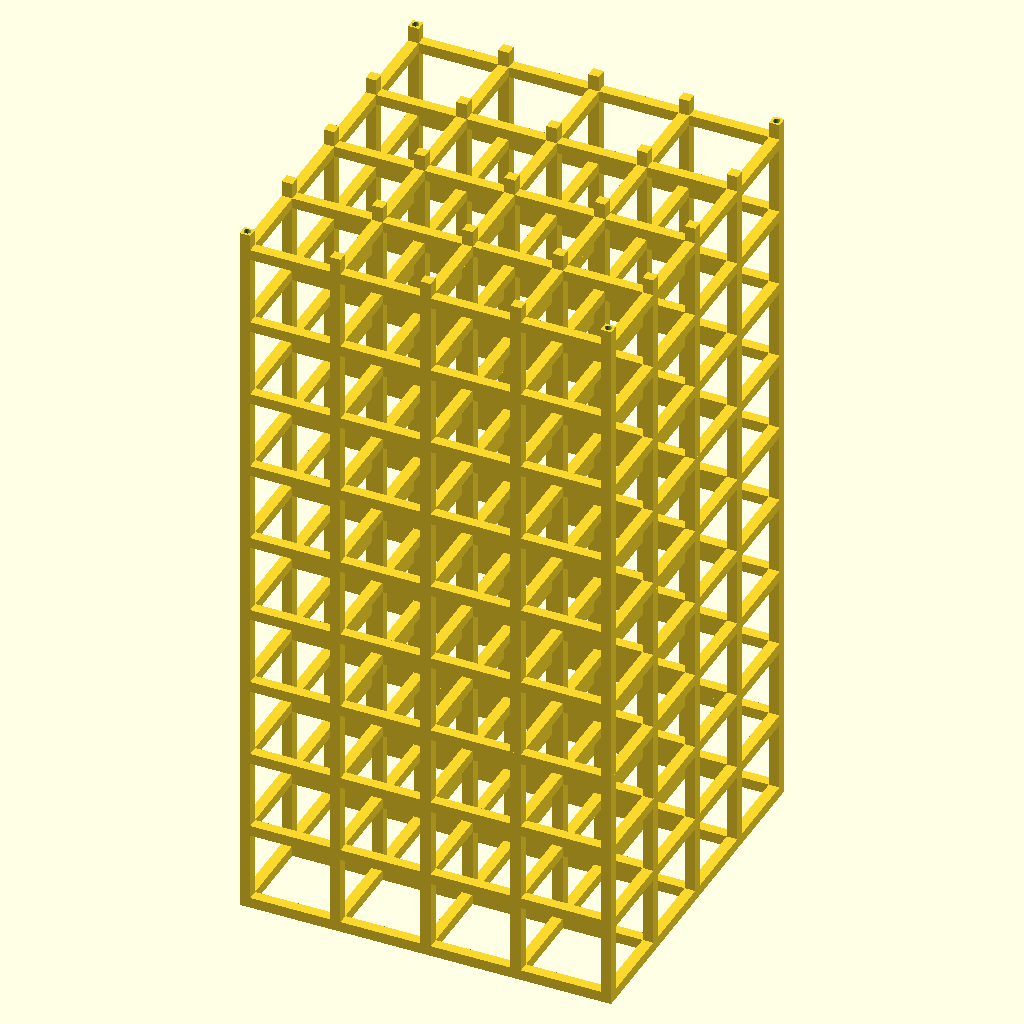
Cell 1: rendered with the file's own defaults.
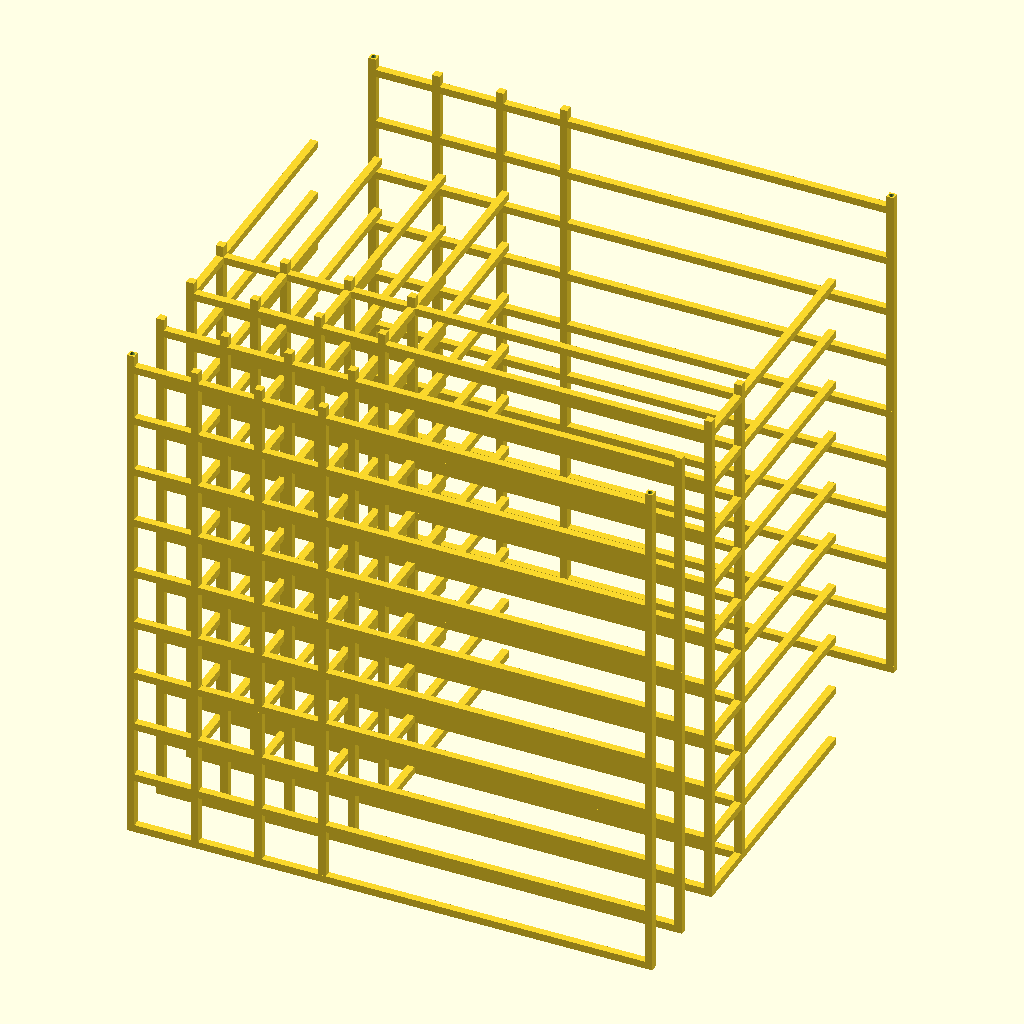
Cell 2: the same model with inner_x = 700.
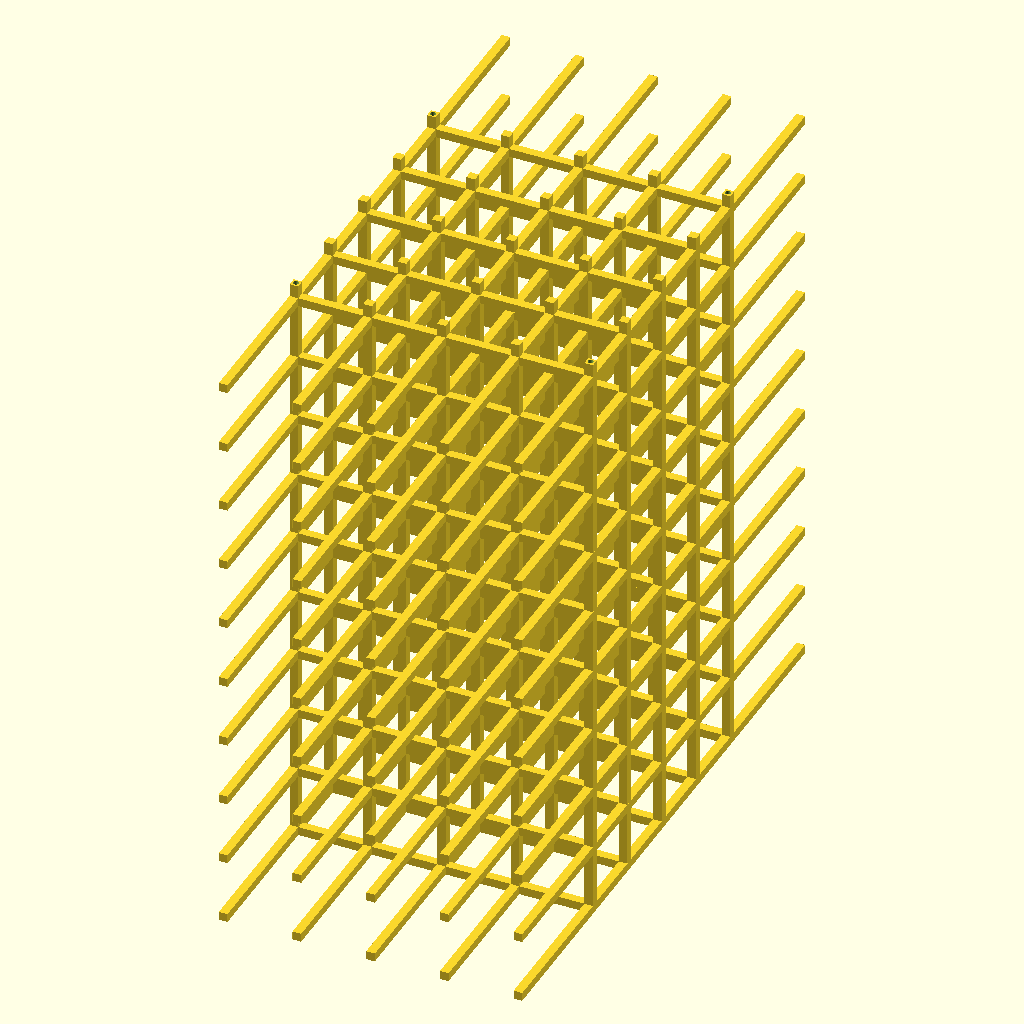
Cell 3: inner_y = 700 (everything else at default).
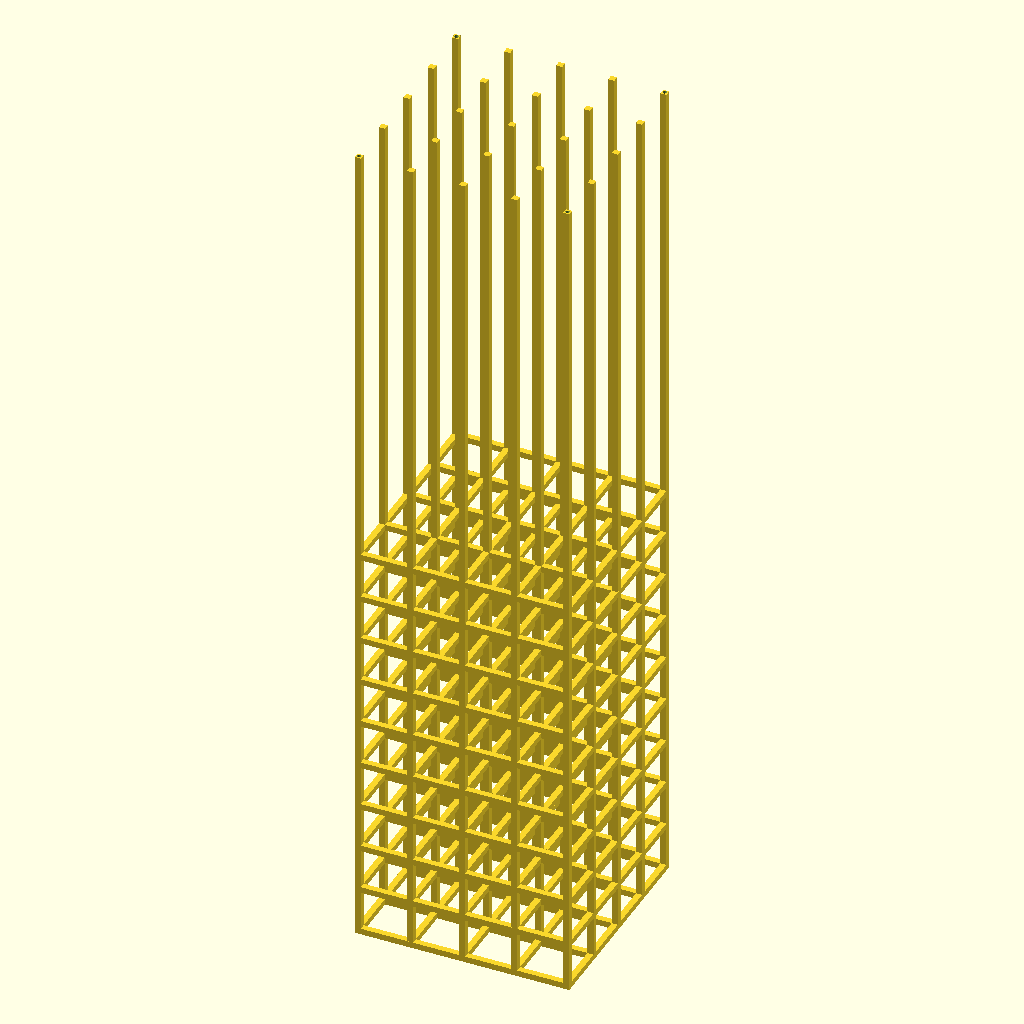
Cell 4 — inner_z set to 1400, the other parameters unchanged.
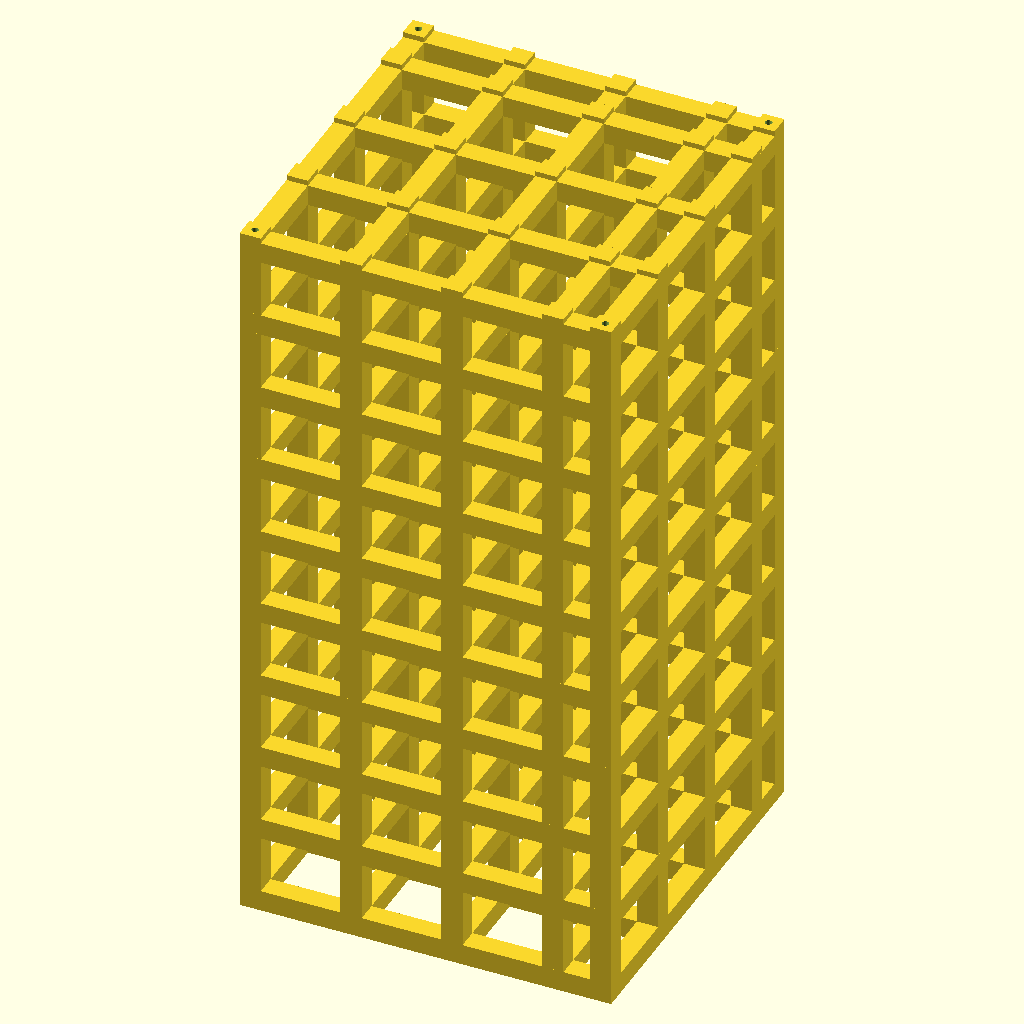
Cell 5: the same model with bar = 20.
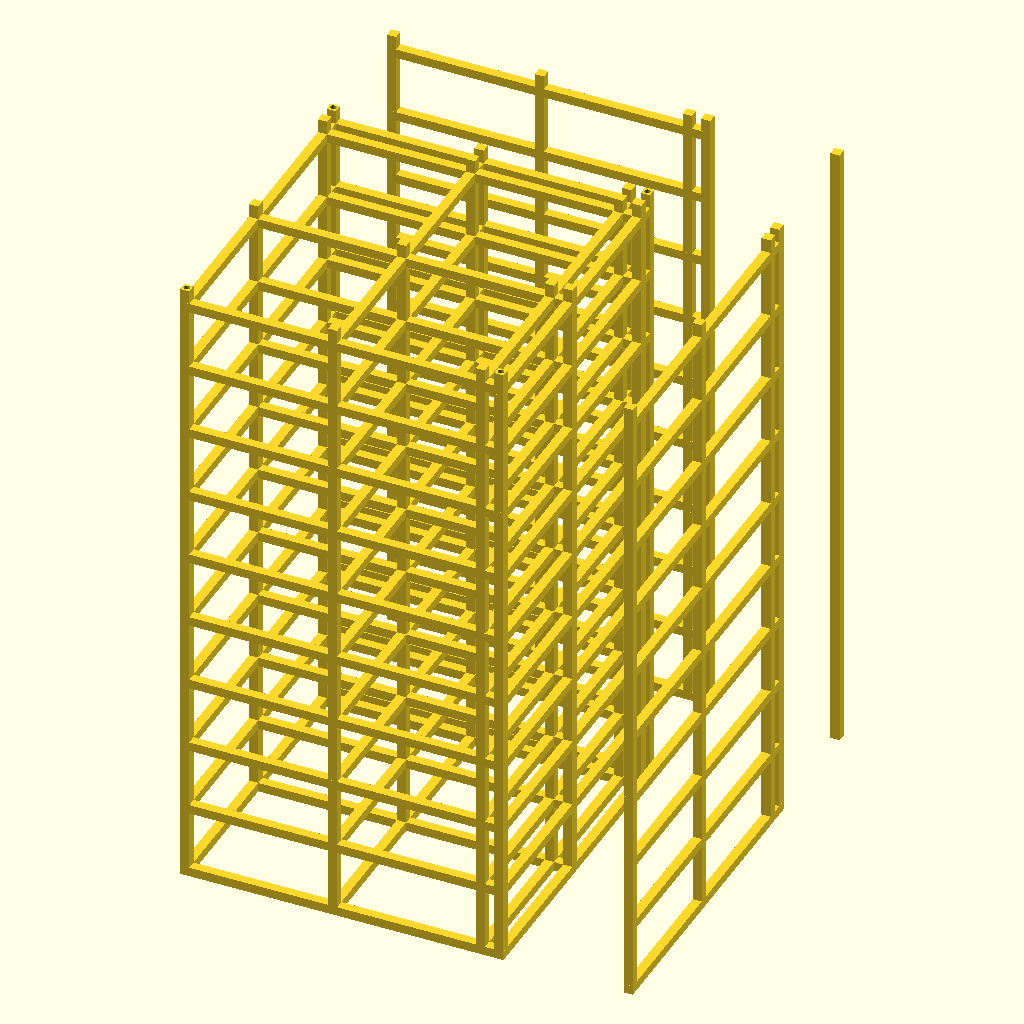
Cell 6 — Gxy set to 150, the other parameters unchanged.
All cells are drawn from the same view direction (rotation 55°, 0°, 25°, orthographic, colour scheme Cornfield), but the view is re-fitted for each cell, so position and scale can differ between cells as well as the parameter.
OpenSCAD source file results/29_0_gpt-5.1.scad:
// Cage with internal size 350 x 350 x 700 mm
// Bars: 10x10 mm square
// Approx-uniform grid: 75 mm gaps in X/Y, ~75 mm in Z (top cell 25 mm)
// 4 x M6 threaded rod clearance holes in corner vertical bars (6.5mm dia)

$fn = 64; // smooth rod holes

inner_x = 350;
inner_y = 350;
inner_z = 700;
bar = 10; // bar thickness (square)

// Internal cavity extents
ix_min = -inner_x / 2;
ix_max = inner_x / 2;
iy_min = -inner_y / 2;
iy_max = inner_y / 2;
iz_min = 0;
iz_max = inner_z; // Horizontal spacing (X,Y) chosen to make 4 equal gaps of 75 mm
Gxy = 75; // From earlier derivation: 5 bars per side
// X bar ranges:
// [-175,-165], [-90,-80], [-5,5], [80,90], [165,175]
xbars = [[ix_min, ix_min + bar], // -175 to -165
[ix_min + bar + Gxy, ix_min + bar + Gxy + bar], // -90 to -80
[ix_min + 2 * (bar + Gxy), ix_min + 2 * (bar + Gxy) + bar], // -5 to 5
[ix_min + 3 * (bar + Gxy), ix_min + 3 * (bar + Gxy) + bar], // 80 to 90
[ix_max -bar, ix_max] // 165 to 175
];

ybars = xbars; // symmetric in Y

// Vertical spacing for horizontal bar planes along Z
Gz = 75; // nominal
// Z levels where horizontal beams lie (bottom included at 0)
z_levels = [0:Gz:675]; // 0,75,...,675

rod_d = 6.5; // clearance for M6 rods
rod_r = rod_d / 2;

module vertical_bars()
{
  // Place vertical bars at every intersection of xbars and ybars
  for(xb = xbars) for(yb = ybars)
  {
    translate([(xb[0] + xb[1]) / 2, (yb[0] + yb[1]) / 2, (iz_min + iz_max) / 2])
      cube([bar, bar, inner_z], center = true);
  }
}

module horizontal_x_bars_at_z(z)
{
  // Bars running along X, positioned at each ybar
  for(yb = ybars)
  {
    translate([0, (yb[0] + yb[1]) / 2, z + bar / 2]) cube([inner_x, bar, bar], center = true);
  }
}

module horizontal_y_bars_at_z(z)
{
  // Bars running along Y, positioned at each xbar
  for(xb = xbars)
  {
    translate([(xb[0] + xb[1]) / 2, 0, z + bar / 2]) cube([bar, inner_y, bar], center = true);
  }
}

module horizontal_bars()
{
  // At each z level, add a full X and Y grid layer
  for(z = z_levels)
  {
    horizontal_x_bars_at_z(z);
    horizontal_y_bars_at_z(z);
  }
}

module rod_holes()
{
  // Corner bar centers:
  // corners at combinations of xbars[0], xbars[4], ybars[0], ybars[4]
  corner_x = [(xbars[0][0] + xbars[0][1]) / 2, (xbars[4][0] + xbars[4][1]) / 2];
  corner_y = [(ybars[0][0] + ybars[0][1]) / 2, (ybars[4][0] + ybars[4][1]) / 2];

  for(cx = corner_x) for(cy = corner_y)
  {
    translate([cx, cy, inner_z / 2]) cylinder(h = inner_z + 2 * bar, r = rod_r, center = true);
  }
}

module cage()
{
  difference()
  {
    union()
    {
      vertical_bars();
      horizontal_bars();
    }
    rod_holes();
  }
}

// Final object: cage centered in X/Y, sitting on z=0 plane
cage();
Customizer parameters (derived from the source; name, type, default, range or options):
inner_x: number, default 350
inner_y: number, default 350
inner_z: number, default 700
bar: number, default 10
iz_min: number, default 0
Gxy: number, default 75
Gz: number, default 75
rod_d: number, default 6.5
